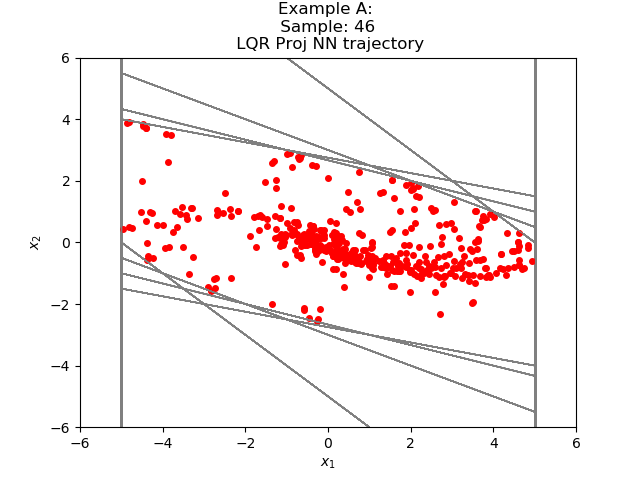

The file beside this chart, header and first rows:
2.713852116860577368e+00, -2.315579953300971994e+00
3.982722759246826172e-01, -1.448471724987030029e+00
-1.050199508666992188e+00, -6.958559751510620117e-01
-1.746055483818054199e+00, -1.347573995590209961e-01
-1.880812883377075195e+00, 2.231463491916656494e-01
-1.657666534185409546e+00, 3.988994508981704712e-01
-1.258767127990722656e+00, 4.408666491508483887e-01
-8.179004788398742676e-01, 3.975297510623931885e-01
-4.203707277774810791e-01, 3.052642345428466797e-01
-1.151064932346343994e-01, 2.001615464687347412e-01
